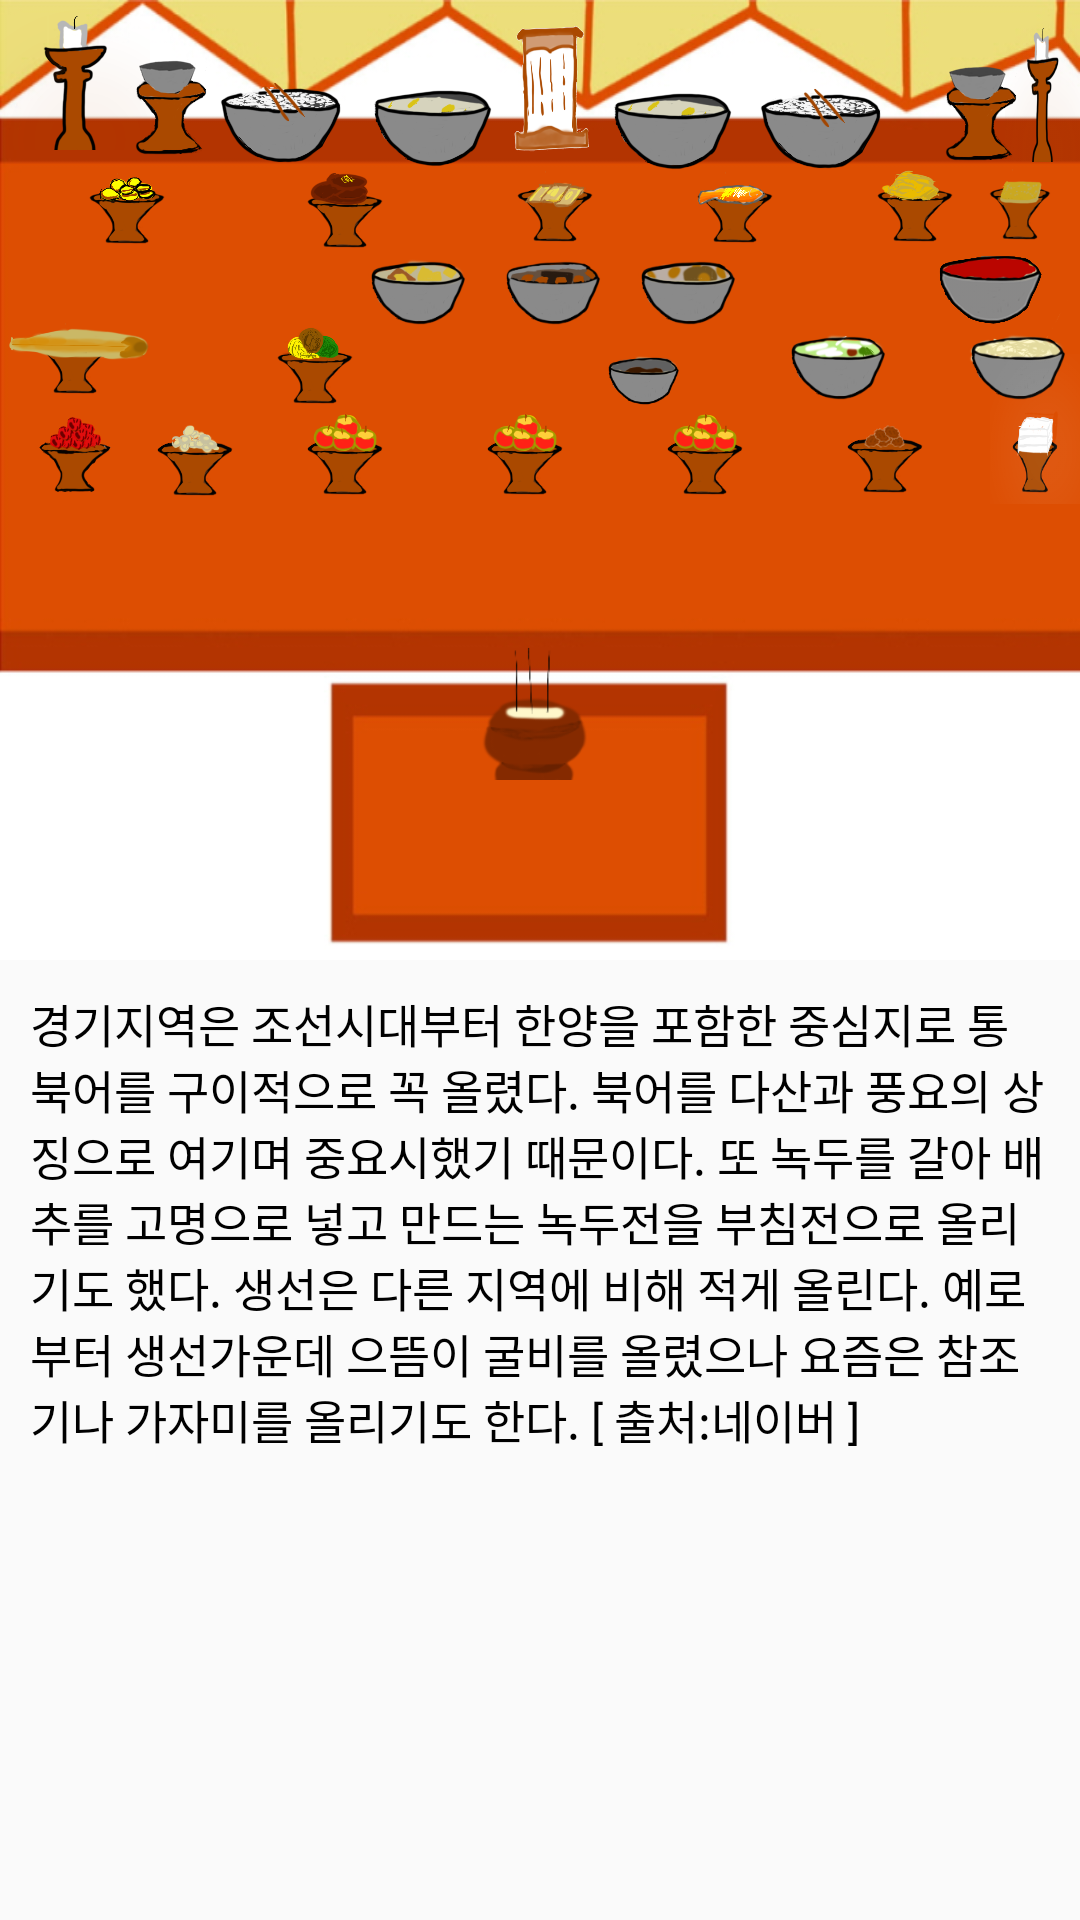

Write the Android layout XML for this screen, with the resource values it uses.
<!-- AndroidManifest.xml: application theme AppTheme -->
<!-- res/layout/activity_main1.xml -->
<?xml version="1.0" encoding="utf-8"?>
<LinearLayout xmlns:android="http://schemas.android.com/apk/res/android"
    xmlns:app="http://schemas.android.com/apk/res-auto"
    xmlns:tools="http://schemas.android.com/tools"
    android:layout_width="match_parent"
    android:layout_height="match_parent"
    android:orientation="vertical"
    android:layout_centerHorizontal="true"
    android:layout_centerVertical="true"
    tools:context="com.example.worb8.jshelper.Main1Activity">


    <RelativeLayout
        android:background="@drawable/table"
        android:layout_width="match_parent"
        android:layout_height="match_parent"
        android:layout_weight="1">
        <RelativeLayout
            android:layout_width="match_parent"
            android:layout_height="match_parent"
            android:layout_weight="1">
            
            <ImageButton
                android:id="@+id/it1"
                android:layout_width="50dp"
                android:layout_height="50dp"
                android:background="@drawable/item20" />

            <ImageButton
                android:id="@+id/it2"
                android:layout_width="50dp"
                android:layout_height="50dp"
                android:layout_marginLeft="30dp"
                android:layout_marginTop="13dp"
                android:background="@drawable/item18" />

            <ImageButton
                android:id="@+id/it3"
                android:layout_width="50dp"
                android:layout_height="50dp"
                android:layout_marginLeft="70dp"
                android:layout_marginTop="13dp"
                android:background="@drawable/item7" />

            <ImageButton
                android:id="@+id/it4"
                android:layout_width="50dp"
                android:layout_height="50dp"
                android:layout_marginLeft="120dp"
                android:layout_marginTop="14dp"
                android:background="@drawable/item3" />

            <ImageButton
                android:id="@+id/it5"
                android:layout_width="50dp"
                android:layout_height="50dp"
                android:layout_marginLeft="160dp"
                android:layout_marginTop="5dp"
                android:background="@drawable/item19" />

            <ImageButton
                android:id="@+id/it6"
                android:layout_width="50dp"
                android:layout_height="50dp"
                android:layout_marginLeft="200dp"
                android:layout_marginTop="15dp"
                android:background="@drawable/item3" />

            <ImageButton
                android:id="@+id/it7"
                android:layout_width="50dp"
                android:layout_height="50dp"
                android:layout_marginLeft="250dp"
                android:layout_marginTop="15dp"
                android:background="@drawable/item7" />

            <ImageButton
                android:id="@+id/it8"
                android:layout_width="50dp"
                android:layout_height="50dp"
                android:layout_marginLeft="300dp"
                android:layout_marginTop="15dp"
                android:background="@drawable/item18" />

            <ImageButton
                android:id="@+id/it9"
                android:layout_width="50dp"
                android:layout_height="50dp"
                android:layout_marginLeft="335dp"
                android:layout_marginTop="4dp"
                android:background="@drawable/item20" />
            
            
            <ImageButton
                android:id="@+id/it10"
                android:layout_width="50dp"
                android:layout_height="50dp"
                android:layout_marginLeft="17dp"
                android:layout_marginTop="35dp"
                android:background="@drawable/item16" />

            <ImageButton
                android:id="@+id/it11"
                android:layout_width="50dp"
                android:layout_height="50dp"
                android:layout_marginLeft="90dp"
                android:layout_marginTop="38dp"
                android:background="@drawable/item15" />

            <ImageButton
                android:id="@+id/it12"
                android:layout_width="50dp"
                android:layout_height="50dp"
                android:layout_marginLeft="160dp"
                android:layout_marginTop="35dp"
                android:background="@drawable/item9" />

            <ImageButton
                android:id="@+id/it13"
                android:layout_width="50dp"
                android:layout_height="50dp"
                android:layout_marginLeft="220dp"
                android:layout_marginTop="38dp"
                android:background="@drawable/item12" />

            <ImageButton
                android:id="@+id/it14"
                android:layout_width="50dp"
                android:layout_height="50dp"
                android:layout_marginLeft="280dp"
                android:layout_marginTop="35dp"
                android:background="@drawable/item13" />

            <ImageButton
                android:id="@+id/it15"
                android:layout_width="50dp"
                android:layout_height="50dp"
                android:layout_marginLeft="320dp"
                android:layout_marginTop="34dp"
                android:background="@drawable/item5" />
            
            
            <ImageButton
                android:id="@+id/it16"
                android:layout_width="40dp"
                android:layout_height="40dp"
                android:layout_marginLeft="120dp"
                android:layout_marginTop="75dp"
                android:background="@drawable/item10" />

            <ImageButton
                android:id="@+id/it17"
                android:layout_width="40dp"
                android:layout_height="40dp"
                android:layout_marginLeft="165dp"
                android:layout_marginTop="75dp"
                android:background="@drawable/item17" />

            <ImageButton
                android:id="@+id/it18"
                android:layout_width="40dp"
                android:layout_height="40dp"
                android:layout_marginLeft="210dp"
                android:layout_marginTop="75dp"
                android:background="@drawable/item14" />

            <ImageButton
                android:id="@+id/it19"
                android:layout_width="40dp"
                android:layout_height="40dp"
                android:layout_marginLeft="310dp"
                android:layout_marginTop="75dp"
                android:background="@drawable/item26" />
            
            
            <ImageButton
                android:id="@+id/it20"
                android:layout_width="50dp"
                android:layout_height="50dp"
                android:layout_marginTop="85dp"
                android:background="@drawable/item22" />

            <ImageButton
                android:id="@+id/it21"
                android:layout_width="50dp"
                android:layout_height="50dp"
                android:layout_marginLeft="80dp"
                android:layout_marginTop="90dp"
                android:background="@drawable/item8" />

            <ImageButton
                android:id="@+id/it22"
                android:layout_width="30dp"
                android:layout_height="30dp"
                android:layout_marginLeft="200dp"
                android:layout_marginTop="110dp"
                android:background="@drawable/item1" />

            <ImageButton
                android:id="@+id/it23"
                android:layout_width="40dp"
                android:layout_height="40dp"
                android:layout_marginLeft="260dp"
                android:layout_marginTop="100dp"
                android:background="@drawable/item21" />

            <ImageButton
                android:id="@+id/it24"
                android:layout_width="40dp"
                android:layout_height="40dp"
                android:layout_marginLeft="320dp"
                android:layout_marginTop="100dp"
                android:background="@drawable/item11" />
            
            
            <ImageButton
                android:id="@+id/it25"
                android:layout_width="50dp"
                android:layout_height="50dp"
                android:layout_marginTop="120dp"
                android:background="@drawable/item4" />

            <ImageButton
                android:id="@+id/it26"
                android:layout_width="50dp"
                android:layout_height="50dp"
                android:layout_marginLeft="40dp"
                android:layout_marginTop="119dp"
                android:background="@drawable/item6" />

            <ImageButton
                android:id="@+id/it27"
                android:layout_width="50dp"
                android:layout_height="50dp"
                android:layout_marginLeft="90dp"
                android:layout_marginTop="119dp"
                android:background="@drawable/item2" />

            <ImageButton
                android:id="@+id/it28"
                android:layout_width="50dp"
                android:layout_height="50dp"
                android:layout_marginLeft="150dp"
                android:layout_marginTop="119dp"
                android:background="@drawable/item2" />

            <ImageButton
                android:id="@+id/it29"
                android:layout_width="50dp"
                android:layout_height="50dp"
                android:layout_marginLeft="210dp"
                android:layout_marginTop="119dp"
                android:background="@drawable/item2" />

            <ImageButton
                android:id="@+id/it30"
                android:layout_width="50dp"
                android:layout_height="50dp"
                android:layout_marginLeft="270dp"
                android:layout_marginTop="118dp"
                android:background="@drawable/item24" />

            <ImageButton
                android:id="@+id/it31"
                android:layout_width="50dp"
                android:layout_height="50dp"
                android:layout_marginLeft="330dp"
                android:layout_marginTop="118dp"
                android:background="@drawable/item23" />
            
            
            <ImageButton
                android:id="@+id/it32"
                android:layout_width="60dp"
                android:layout_height="60dp"
                android:layout_centerHorizontal="true"
                android:layout_marginTop="200dp"
                android:background="@drawable/item25" />
        </RelativeLayout>
    </RelativeLayout>

    <TextView
        android:id="@+id/tx1"
        style="@style/tbtext"
        android:layout_width="match_parent"
        android:layout_height="match_parent"
        android:layout_margin="10dp"
        android:layout_weight="1"
        android:textColor="#000"
        android:autoSizeMaxTextSize="7pt"
        android:autoSizeMinTextSize="3pt"
        android:text="@string/tx1help" />
</LinearLayout>
<!-- resources referenced by this layout -->
<resources>
  <!-- drawable item1: png bitmap (drawable, 8420 bytes) -->
  <!-- drawable item10: png bitmap (drawable, 9474 bytes) -->
  <!-- drawable item11: png bitmap (drawable, 11011 bytes) -->
  <!-- drawable item12: png bitmap (drawable, 6124 bytes) -->
  <!-- drawable item13: png bitmap (drawable, 6586 bytes) -->
  <!-- drawable item14: png bitmap (drawable, 9848 bytes) -->
  <!-- drawable item15: png bitmap (drawable, 6116 bytes) -->
  <!-- drawable item16: png bitmap (drawable, 6387 bytes) -->
  <!-- drawable item17: png bitmap (drawable, 8100 bytes) -->
  <!-- drawable item18: png bitmap (drawable, 6635 bytes) -->
  <!-- drawable item19: png bitmap (drawable, 9721 bytes) -->
  <!-- drawable item2: png bitmap (drawable, 6803 bytes) -->
  <!-- drawable item20: png bitmap (drawable, 9443 bytes) -->
  <!-- drawable item21: png bitmap (drawable, 10967 bytes) -->
  <!-- drawable item22: png bitmap (drawable, 7504 bytes) -->
  <!-- drawable item23: png bitmap (drawable, 9550 bytes) -->
  <!-- drawable item24: png bitmap (drawable, 6181 bytes) -->
  <!-- drawable item25: png bitmap (drawable, 6544 bytes) -->
  <!-- drawable item26: png bitmap (drawable, 43328 bytes) -->
  <!-- drawable item3: png bitmap (drawable, 7495 bytes) -->
  <!-- drawable item4: png bitmap (drawable, 5507 bytes) -->
  <!-- drawable item5: png bitmap (drawable, 5346 bytes) -->
  <!-- drawable item6: png bitmap (drawable, 6390 bytes) -->
  <!-- drawable item7: png bitmap (drawable, 9522 bytes) -->
  <!-- drawable item8: png bitmap (drawable, 6444 bytes) -->
  <!-- drawable item9: png bitmap (drawable, 6595 bytes) -->
  <!-- drawable table: jpg bitmap (drawable, 56683 bytes) -->
  <string name="tx1help">경기지역은 조선시대부터 한양을 포함한 중심지로 통북어를 구이적으로 꼭 올렸다. 북어를 다산과 풍요의 상징으로 여기며 중요시했기 때문이다. 또 녹두를 갈아 배추를 고명으로 넣고 만드는 녹두전을 부침전으로 올리기도 했다. 생선은 다른 지역에 비해 적게 올린다. 예로부터 생선가운데 으뜸이 굴비를 올렸으나 요즘은 참조기나 가자미를 올리기도 한다. [ 출처:네이버 ]</string>
  <style name="tbtext" parent="@android:style/TextAppearance.Widget.TextView">
          <item name="android:layout_width">wrap_content</item>
          <item name="android:layout_height">0dp</item>
          <item name="android:layout_weight">1</item>
          <item name="android:textSize">7.5pt</item>
          <item name="android:textColor">@color/textColor</item>
      </style>
  <style name="AppTheme" parent="Theme.AppCompat.Light.DarkActionBar">
          
          <item name="colorPrimary">@color/colorPrimary</item>
          <item name="colorPrimaryDark">@color/colorPrimaryDark</item>
          <item name="colorAccent">@color/colorAccent</item>
      </style>
  <color name="textColor">#000000</color>
  <color name="colorPrimary">#ff8800</color>
  <color name="colorPrimaryDark">#99ff8800</color>
  <color name="colorAccent">#000000</color>
</resources>
